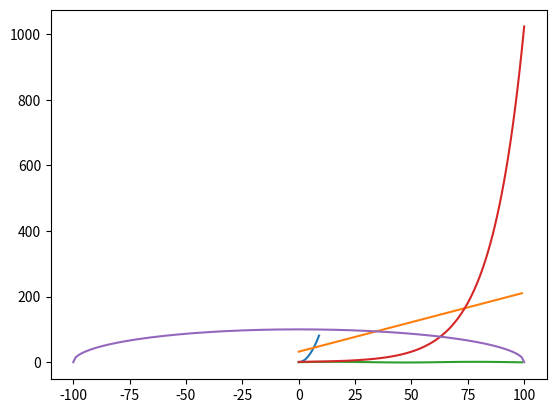

The matplotlib source for this figure:
"""
各種函數畫圖

"""

#畫y=x^2
#畫y=sin(x)

import math
import matplotlib.pyplot as plt

x=[]
y=[]
for i in range(10):
    print(i)
    x.append(i)
    y.append(i*i)  #y=x^2
    #y.append(math.sin(i))  #y=sin(x)

plt.plot(x, y)  # 繪圖

plt.show()

print('------------------------------------------------------------')	#60個

#畫直線 y = x * 9 / 5 + 32     F = C*9/5 + 32

import math
import matplotlib.pyplot as plt

x=[]
y=[]
for i in range(0, 100):
    #print(i)
    x.append(i)
    y.append(i * 9 / 5 + 32)  #y = x * 9 / 5 + 32

plt.plot(x, y)  # 繪圖

plt.show()

print('------------------------------------------------------------')	#60個

#畫更精細的y=sin(x)

import math
import matplotlib.pyplot as plt

x=[]
y=[]
for i in range(100):
    #print(i)
    x.append(i)
    y.append(math.sin(i/10))  #y=sin(x)

plt.plot(x, y)  # 繪圖

plt.show()

print('------------------------------------------------------------')	#60個

#畫2^x
#畫exp(x)

import math
import matplotlib.pyplot as plt

x=[]
y1=[]
y2=[]
for i in range(100+1):
    #print(i)
    x.append(i)
    y1.append(2 ** (i/10))  #y=2^x
    y2.append(math.exp(i/10))  #y=2^x

plt.plot(x, y1)  # 繪圖
#plt.plot(x, y2)  # 繪圖
plt.grid() #加上格線

plt.show()


print('------------------------------------------------------------')	#60個

#畫一個半徑為100的圓的上半部 圓心在(0, 0)

import math
import matplotlib.pyplot as plt

# 繪製半徑100的圓（y >= 0）

# 圓的方程式
r = 100  # 半徑

x=[]
y=[]
for i in range(-100, 100+1):
    #print(i)
    x.append(i)
    y.append(math.sqrt(100 * 100 - i * i))

plt.plot(x, y)  # 繪圖
plt.grid() #加上格線
#plt.axis("equal")  # 軸比例

plt.show()

print('------------------------------------------------------------')	#60個



print('------------------------------------------------------------')	#60個

